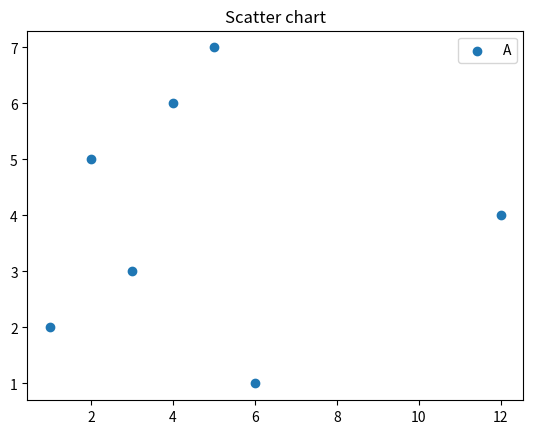

This figure's Python source:
import matplotlib.pyplot as plt 
x = [3, 1, 6, 12, 2, 4, 5]
y = [3, 2, 1, 4, 5, 6, 7]
plt.scatter(x, y)
plt.legend("A")
plt.title("Scatter chart")
plt.show()